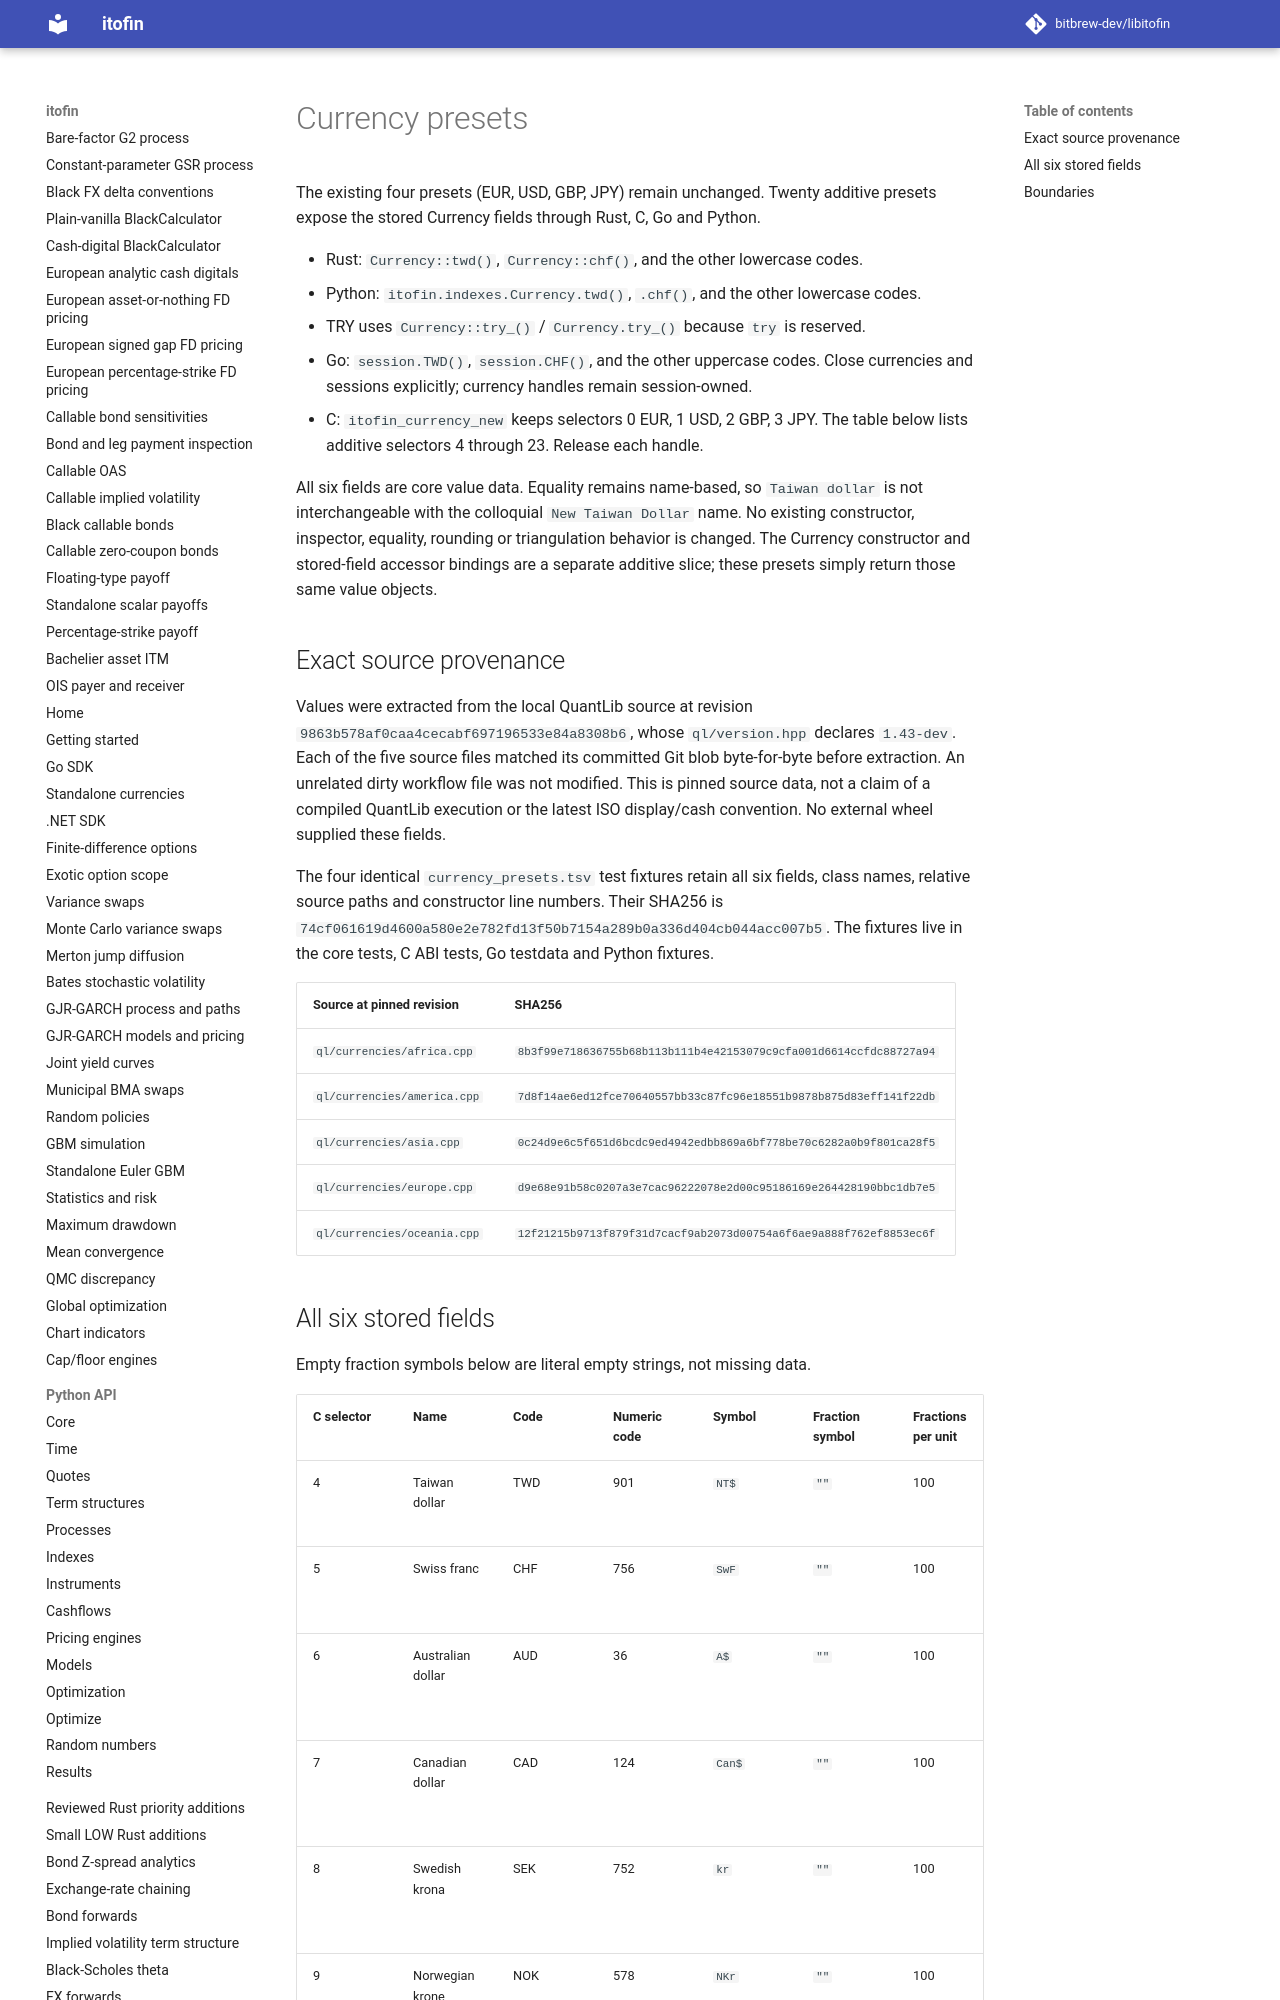

repository: zhangys2/libitofin · page: currency-presets/index.html · generator: mkdocs

# Currency presets

The existing four presets (EUR, USD, GBP, JPY) remain unchanged. Twenty additive
presets expose the stored Currency fields through Rust, C, Go and Python.

- Rust: `Currency::twd()`, `Currency::chf()`, and the other lowercase codes.
- Python: `itofin.indexes.Currency.twd()`, `.chf()`, and the other lowercase codes.
- TRY uses `Currency::try_()` / `Currency.try_()` because `try` is reserved.
- Go: `session.TWD()`, `session.CHF()`, and the other uppercase codes. Close
  currencies and sessions explicitly; currency handles remain session-owned.
- C: `itofin_currency_new` keeps selectors 0 EUR, 1 USD, 2 GBP, 3 JPY.
  The table below lists additive selectors 4 through 23. Release each handle.

All six fields are core value data. Equality remains name-based, so `Taiwan dollar`
is not interchangeable with the colloquial `New Taiwan Dollar` name. No existing
constructor, inspector, equality, rounding or triangulation behavior is changed.
The Currency constructor and stored-field accessor bindings are a separate additive
slice; these presets simply return those same value objects.

## Exact source provenance

Values were extracted from the local QuantLib source at revision
`9863b578af0caa4cecabf697196533e84a8308b6`, whose `ql/version.hpp` declares
`1.43-dev`. Each of the five source files matched its committed Git blob
byte-for-byte before extraction. An unrelated dirty workflow file was not modified.
This is pinned source data, not a claim of a compiled QuantLib execution or the
latest ISO display/cash convention. No external wheel supplied these fields.

The four identical `currency_presets.tsv` test fixtures retain all six fields,
class names, relative source paths and constructor line numbers. Their SHA256 is
`74cf061619d4600a580e2e782fd13f50b7154a289b0a336d404cb044acc007b5`.
The fixtures live in the core tests, C ABI tests, Go testdata and Python fixtures.

| Source at pinned revision | SHA256 |
| --- | --- |
| `ql/currencies/africa.cpp` | `8b3f99e718636755b68b113b111b4e42153079c9cfa001d6614ccfdc88727a94` |
| `ql/currencies/america.cpp` | `7d8f14ae6ed12fce70640557bb33c87fc96e18551b9878b875d83eff141f22db` |
| `ql/currencies/asia.cpp` | `0c24d9e6c5f651d6bcdc9ed4942edbb869a6bf778be70c6282a0b9f801ca28f5` |
| `ql/currencies/europe.cpp` | `d9e68e91b58c0207a3e7cac96222078e2d00c95186169e264428190bbc1db7e5` |
| `ql/currencies/oceania.cpp` | `12f21215b9713f879f31d7cacf9ab2073d00754a6f6ae9a888f762ef8853ec6f` |
